Photos from the image-classification dataset "dataset2-predictions" in the GitHub repository afinch99/Blood-Cell-Classification. Its 4 classes are: eosinophil, lymphocyte, monocyte, neutrophil.

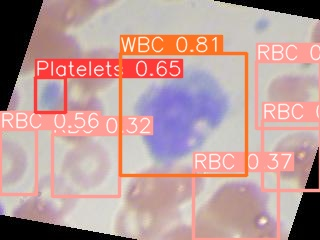
Label: monocyte

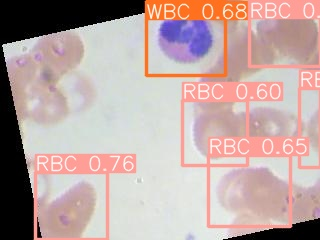
Label: eosinophil

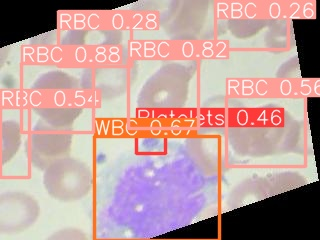
Label: monocyte

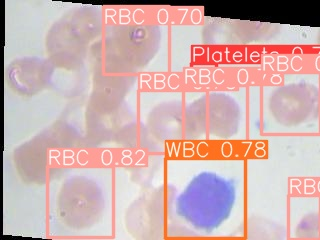
Label: lymphocyte

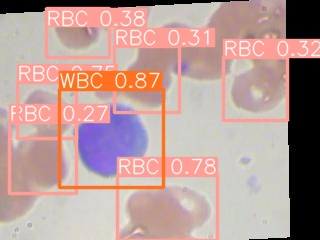
Label: lymphocyte

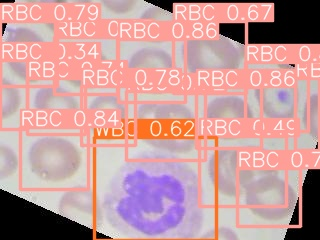
Label: neutrophil
